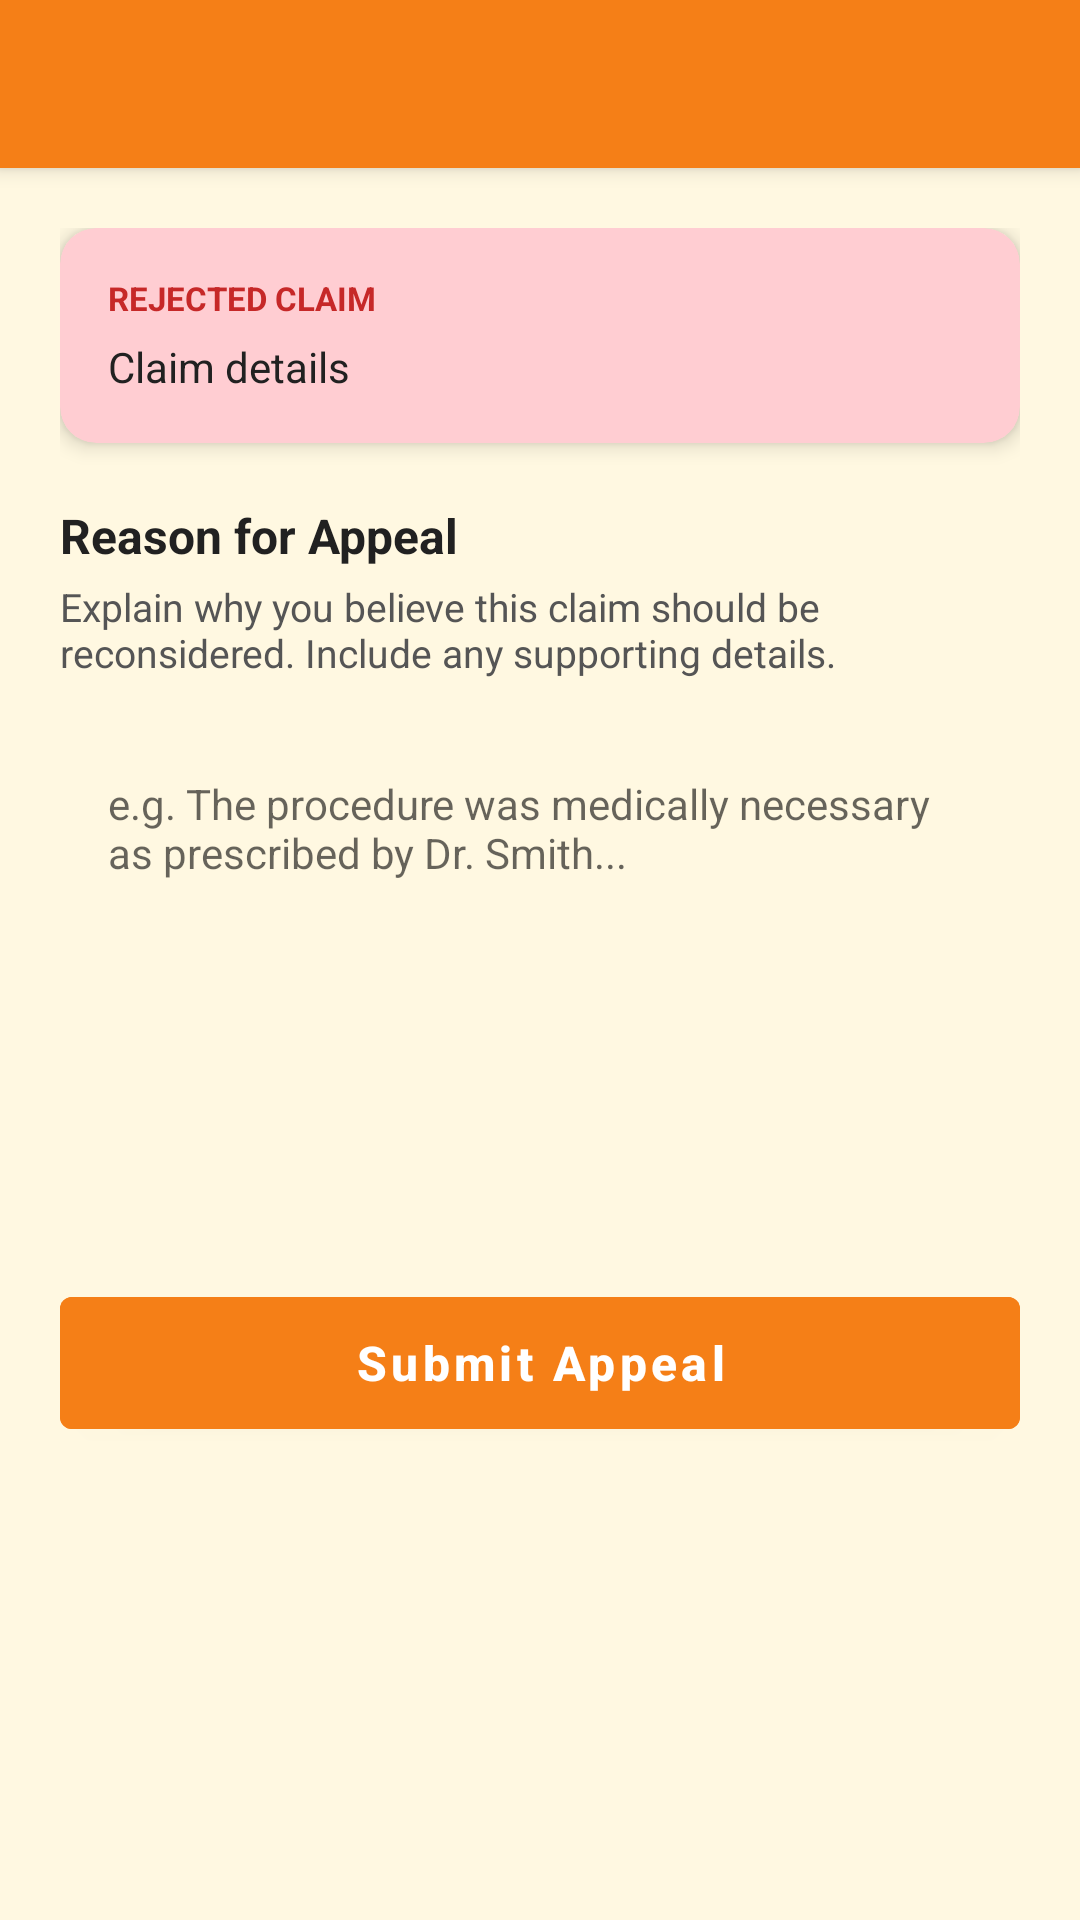

Produce the Android XML layout that renders to this screen, including the resource entries it uses.
<!-- AndroidManifest.xml: activity theme Theme.InsuranceClaims.NoActionBar -->
<!-- res/layout/activity_appeal_claim.xml -->
<?xml version="1.0" encoding="utf-8"?>
<LinearLayout xmlns:android="http://schemas.android.com/apk/res/android"
    xmlns:app="http://schemas.android.com/apk/res-auto"
    android:layout_width="match_parent"
    android:layout_height="match_parent"
    android:background="#FFF8E1"
    android:orientation="vertical">

    <androidx.appcompat.widget.Toolbar
        android:id="@+id/toolbarAppeal"
        android:layout_width="match_parent"
        android:layout_height="?attr/actionBarSize"
        android:background="#F57F17"
        android:elevation="4dp"
        android:theme="@style/ThemeOverlay.AppCompat.Dark.ActionBar"
        app:titleTextColor="@color/white" />

    <ScrollView
        android:layout_width="match_parent"
        android:layout_height="match_parent">

        <LinearLayout
            android:layout_width="match_parent"
            android:layout_height="wrap_content"
            android:orientation="vertical"
            android:padding="20dp">

            <androidx.cardview.widget.CardView
                android:layout_width="match_parent"
                android:layout_height="wrap_content"
                android:layout_marginBottom="20dp"
                app:cardBackgroundColor="#FFCDD2"
                app:cardCornerRadius="12dp"
                app:cardElevation="4dp">

                <LinearLayout
                    android:layout_width="match_parent"
                    android:layout_height="wrap_content"
                    android:orientation="vertical"
                    android:padding="16dp">

                    <TextView
                        android:layout_width="wrap_content"
                        android:layout_height="wrap_content"
                        android:text="REJECTED CLAIM"
                        android:textColor="#C62828"
                        android:textSize="11sp"
                        android:textStyle="bold" />

                    <TextView
                        android:id="@+id/tvAppealClaimInfo"
                        android:layout_width="wrap_content"
                        android:layout_height="wrap_content"
                        android:layout_marginTop="6dp"
                        android:lineSpacingExtra="4dp"
                        android:text="Claim details"
                        android:textColor="#212121"
                        android:textSize="14sp" />
                </LinearLayout>
            </androidx.cardview.widget.CardView>

            <TextView
                android:layout_width="wrap_content"
                android:layout_height="wrap_content"
                android:text="Reason for Appeal"
                android:textColor="#212121"
                android:textSize="16sp"
                android:textStyle="bold" />

            <TextView
                android:layout_width="wrap_content"
                android:layout_height="wrap_content"
                android:layout_marginTop="4dp"
                android:text="Explain why you believe this claim should be reconsidered. Include any supporting details."
                android:textColor="#555555"
                android:textSize="13sp" />

            <EditText
                android:id="@+id/etAppealNote"
                android:layout_width="match_parent"
                android:layout_height="160dp"
                android:layout_marginTop="16dp"
                android:background="@drawable/bg_edittext"
                android:gravity="top|start"
                android:hint="e.g. The procedure was medically necessary as prescribed by Dr. Smith..."
                android:inputType="textMultiLine"
                android:maxLength="1000"
                android:padding="16dp"
                android:textSize="14sp" />

            <Button
                android:id="@+id/btnSubmitAppeal"
                android:layout_width="match_parent"
                android:layout_height="56dp"
                android:layout_marginTop="24dp"
                android:backgroundTint="#F57F17"
                android:text="Submit Appeal"
                android:textAllCaps="false"
                android:textColor="@android:color/white"
                android:textSize="16sp"
                android:textStyle="bold" />

        </LinearLayout>
    </ScrollView>
</LinearLayout>
<!-- resources referenced by this layout -->
<resources>
  <color name="white">#FFFFFF</color>
  <style name="Theme.InsuranceClaims.NoActionBar">
          <item name="windowActionBar">false</item>
          <item name="windowNoTitle">true</item>
      </style>
</resources>
